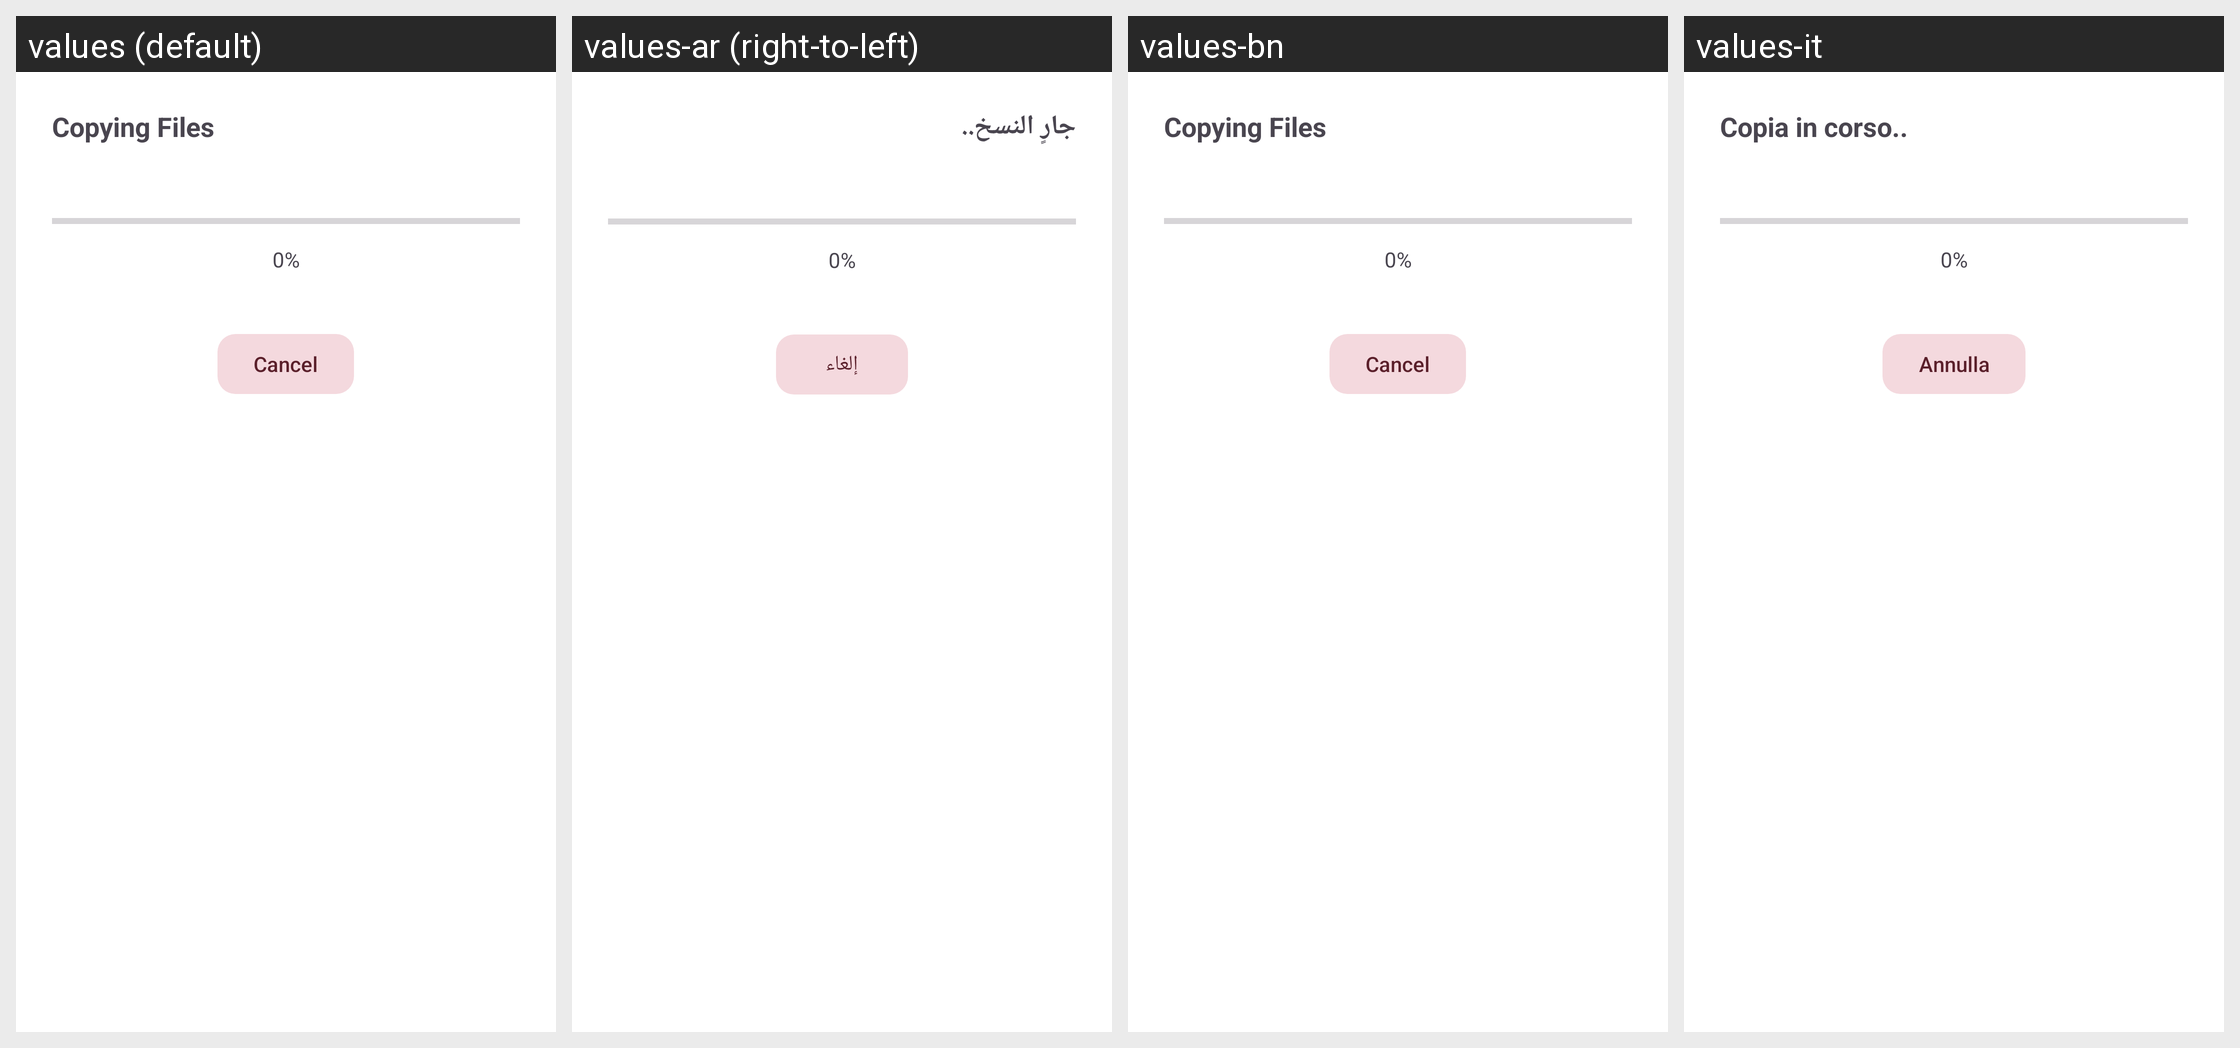

The same Android screen rendered under several of its app's locales, left to right. List the strings drawn on it with the default value and each locale's translation.
Android screen res/layout/dialog_file_copy_progress.xml rendered under 4 locales, left to right: values (default), values-ar (right-to-left), values-bn, values-it. Device: Nexus 5 (rendered at 1080×1920; each locale shown at half size, 540×960, under a caption strip naming it); theme Theme.FastMediaSorter.
Other locales in the repository, not shown: values-de, values-es, values-fr, values-hi, values-pt, values-ru, values-uk, values-ur.
Strings drawn on this screen, with the default value and each locale's value (text and hints the layout hard-codes, and strings that could not be matched under every locale, appear in the picture but are not listed):

copying_files
  values: Copying Files
  values-ar: جارٍ النسخ..
  values-bn: Copying Files  [not translated; the default value is used]
  values-it: Copia in corso..

cancel
  values: Cancel
  values-ar: إلغاء
  values-bn: Cancel  [not translated; the default value is used]
  values-it: Annulla
